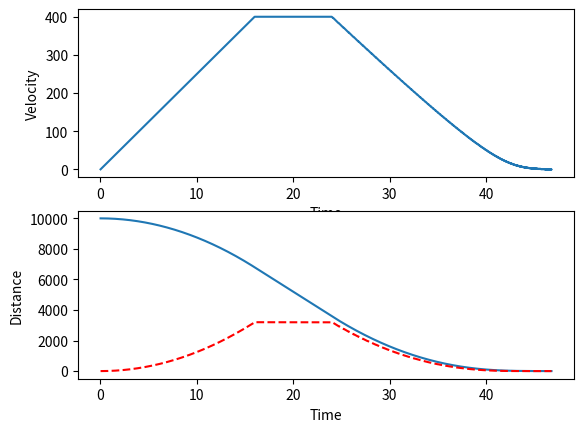

This chart was generated by the following Python code:
import matplotlib.pyplot as plt
from enum import Enum
from matplotlib.widgets import Slider
import numpy

start_velocity = 0
distance = 10000
mass = 5000
target_tolorance = 0.1
max_speed = 400

speed_margen = 0.5

acceletraion_max = 25
deccleration_max = 25
velocity_max = 400

delta_t = 1/60


def calc_stopping_distance(velocity, deccleration):
    stopping_dist = velocity*velocity/(2*deccleration_max)

    if velocity < 0:
        stopping_dist *= -1

    return stopping_dist


def set_velocity(target_speed, curret_speed, acceleration, decceleration):

    if target_speed < curret_speed:
        curret_speed = max(-velocity_max, curret_speed -
                           decceleration * delta_t)
    elif target_speed > curret_speed:
        curret_speed = min(velocity_max, curret_speed + acceleration * delta_t)

    return curret_speed

def asyncrones_range_check(value, range, offset = 0):
    return value < range + offset and value > -range + offset

def simulate_travel(distance, start_velocity):

    time = 0
    traveled = 0
    velocitey = start_velocity

    class motion_state(Enum):
        accelerating = 1
        deccelerating = 2
        stop = 3
        holding = 4

    travlace_state = motion_state.accelerating
    acceleration = acceletraion_max
    deccelration = deccleration_max

    distance_data = []
    stoppig_data = []
    velocitey_data = []
    time_data = []

    switched = True

    target_distance = distance
    while (not(asyncrones_range_check(target_distance, 1)) or not(asyncrones_range_check(velocitey, 0.1))) and time < 500:
        time += delta_t

        stopping_distance = calc_stopping_distance(velocitey, deccleration_max)

        targed_velocity = target_distance - stopping_distance

        velocitey = set_velocity(targed_velocity, velocitey, acceleration, deccelration)

        target_distance -= velocitey * delta_t

        distance_data.append(target_distance)
        velocitey_data.append(velocitey)
        stoppig_data.append(stopping_distance)
        time_data.append(time)

        if asyncrones_range_check(target_distance, 1) and not switched:
            target_distance = -distance
            switched = True

    return distance_data, stoppig_data, velocitey_data, time_data


distance_data, stop_data, velocitey_data, time = simulate_travel(
    distance, start_velocity)

plt.figure(1)
plt.subplot(211)
plt.plot(time, velocitey_data)
plt.xlabel('Time')
plt.ylabel('Velocity')

plt.figure(1)
plt.subplot(212)
plt.plot(time, distance_data)
plt.plot(time, stop_data, 'r--')
plt.xlabel('Time')
plt.ylabel('Distance')


plt.show()
